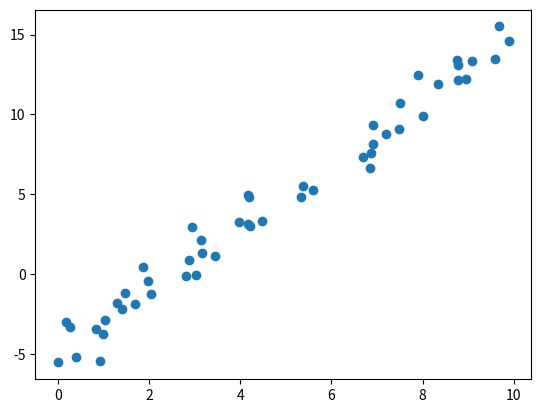

This chart was generated by the following Python code:
import pandas as pd
import numpy as np
import matplotlib.pyplot as plt

# data dummy
x = 10 * np.random.RandomState(1).rand(50)
print(x)
y = 2 * x - 5 + np.random.RandomState(1).randn(50)
print(y)

# plot dummy data
plt.scatter(x, y)
plt.show()